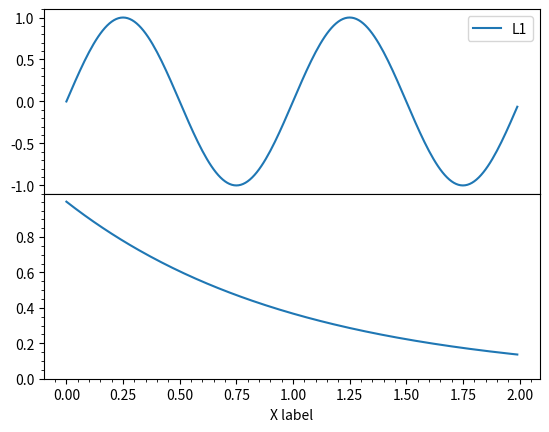

The matplotlib source for this figure:
'''
not a class but simply a collection of how to's
'''
###!/usr/bin/env python

##########################
# get input from command line #
##########################
import sys, getopt, os

try:  
    argv = sys.argv[1:]
    opts, args = getopt.getopt(argv, "v:b:m:c:hd", ['nologger'])
except getopt.GetoptError:
    print ('unkown parse parameter' )
    #usage()
    sys.exit(2) 

odict = dict(opts)

################
# two window plot #
################
"""
To create plots that share a common axes (visually) you can set the
hspace bewtween the subplots close to zero (do not use zero itself).
Normally you'll want to turn off the tick labels on all but one of the
axes.

In this example the plots share a common xaxis but you can follow the
same logic to supply a common y axis.
"""
#from pylab import *
import matplotlib.pyplot as plt
import numpy as np

t = np. arange(0.0, 2.0, 0.01)
s1 = np.sin(2*np.pi*t)
s2 = np.exp(-t)
s3 = s1*s2
plt.close()

# axes rect in relative 0,1 coords left, bottom, width, height.  Turn
# off xtick labels on all but the lower plot

f = plt.figure()
plt.subplots_adjust(hspace=0.001)

ax1 = plt.subplot(211)

norm = 1e-17
ax1.plot(t, s1, label='L1')
plt.minorticks_on()
plt.legend()
plt.xlabel('X label')


ax2 = plt.subplot(212, sharex=ax1)
plt.plot(t,s2)
plt.xlabel('X label')
plt.yticks(np.arange(0, 1, .2))

#plt.ylabel('Normalized Flux')

plt.minorticks_on()
xticklabels = ax1.get_xticklabels()#+ax2.get_xticklabels()
plt.setp(xticklabels, visible=False)

plt.show()
